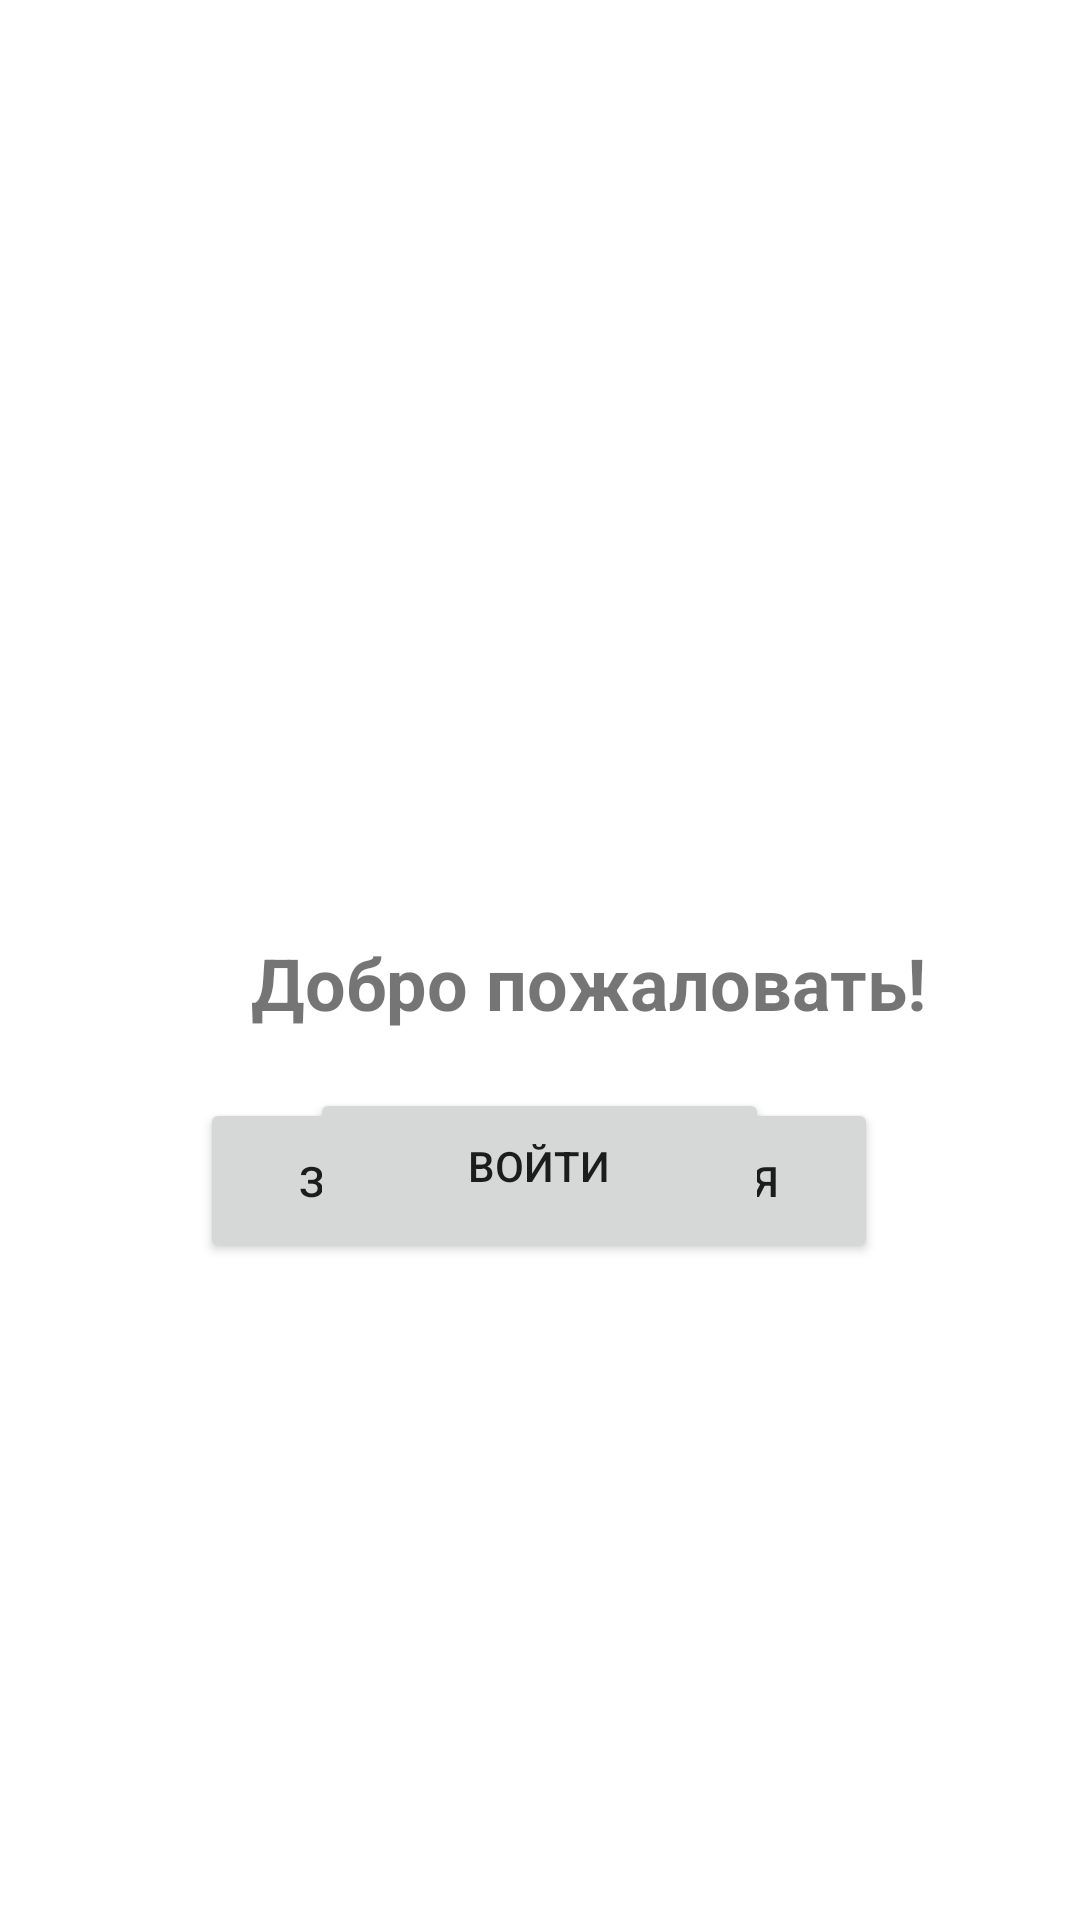

Android layout source for this screen:
<!-- AndroidManifest.xml: application theme Theme.ProjectMO -->
<!-- res/layout/fragment_home.xml -->
<?xml version="1.0" encoding="utf-8"?>
<androidx.constraintlayout.widget.ConstraintLayout xmlns:android="http://schemas.android.com/apk/res/android"
    xmlns:app="http://schemas.android.com/apk/res-auto"
    xmlns:tools="http://schemas.android.com/tools"
    android:layout_width="match_parent"
    android:layout_height="match_parent"
    tools:context=".ui.home.HomeFragment">

    <ImageView
        android:id="@+id/imageView2"
        android:layout_width="127dp"
        android:layout_height="99dp"
        android:layout_marginStart="142dp"
        android:layout_marginEnd="142dp"
        android:src="@drawable/image_polic"
        app:layout_constraintBottom_toBottomOf="parent"
        app:layout_constraintEnd_toEndOf="parent"
        app:layout_constraintHorizontal_bias="0.0"
        app:layout_constraintStart_toStartOf="parent"
        app:layout_constraintTop_toTopOf="parent"
        app:layout_constraintVertical_bias="0.385" />

    <TextView
        android:id="@+id/textView42"
        android:layout_width="276dp"
        android:layout_height="55dp"
        android:layout_marginStart="58dp"
        android:layout_marginEnd="59dp"
        android:text="Добро пожаловать!"
        android:textAlignment="center"
        android:textSize="24sp"
        android:textStyle="bold"
        app:layout_constraintBottom_toBottomOf="parent"
        app:layout_constraintEnd_toEndOf="parent"
        app:layout_constraintHorizontal_bias="0.0"
        app:layout_constraintStart_toStartOf="parent"
        app:layout_constraintTop_toTopOf="parent"
        app:layout_constraintVertical_bias="0.532"
        tools:ignore="HardcodedText,MissingConstraints" />

    <Button
        android:id="@+id/reg"
        android:layout_width="226dp"
        android:layout_height="55dp"
        android:layout_marginStart="158dp"
        android:layout_marginTop="336dp"
        android:layout_marginEnd="159dp"
        android:layout_marginBottom="219dp"
        android:text="зарегистрироваться"
        app:layout_constraintBottom_toBottomOf="parent"
        app:layout_constraintEnd_toEndOf="parent"
        app:layout_constraintStart_toStartOf="parent"
        app:layout_constraintTop_toTopOf="parent"
        app:layout_constraintVertical_bias="1.0" />

    <Button
        android:id="@+id/log"
        android:layout_width="153dp"
        android:layout_height="52dp"
        android:layout_marginStart="156dp"
        android:layout_marginEnd="167dp"
        android:text="Войти"
        app:layout_constraintBottom_toBottomOf="parent"
        app:layout_constraintEnd_toEndOf="parent"
        app:layout_constraintHorizontal_bias="0.456"
        app:layout_constraintStart_toStartOf="parent"
        app:layout_constraintTop_toTopOf="parent"
        app:layout_constraintVertical_bias="0.617" />
</androidx.constraintlayout.widget.ConstraintLayout>
<!-- resources referenced by this layout -->
<resources>
  <style name="Theme.ProjectMO" parent="Theme.MaterialComponents.DayNight.DarkActionBar">
          
          <item name="colorPrimary">@color/purple_500</item>
          <item name="colorPrimaryVariant">@color/purple_700</item>
          <item name="colorOnPrimary">@color/white</item>
          
          <item name="colorSecondary">@color/teal_200</item>
          <item name="colorSecondaryVariant">@color/teal_700</item>
          <item name="colorOnSecondary">@color/black</item>
          
          <item name="android:statusBarColor">?attr/colorPrimaryVariant</item>
          
      </style>
  <!-- not gathered from this repository: default colours our renderer supplied (Android Studio template values) -->
  <color name="purple_500">#FF6200EE</color>
  <color name="purple_700">#FF3700B3</color>
  <color name="teal_200">#FF03DAC5</color>
  <color name="teal_700">#FF018786</color>
  <color name="black">#FF000000</color>
  <color name="white">#FFFFFFFF</color>
</resources>
